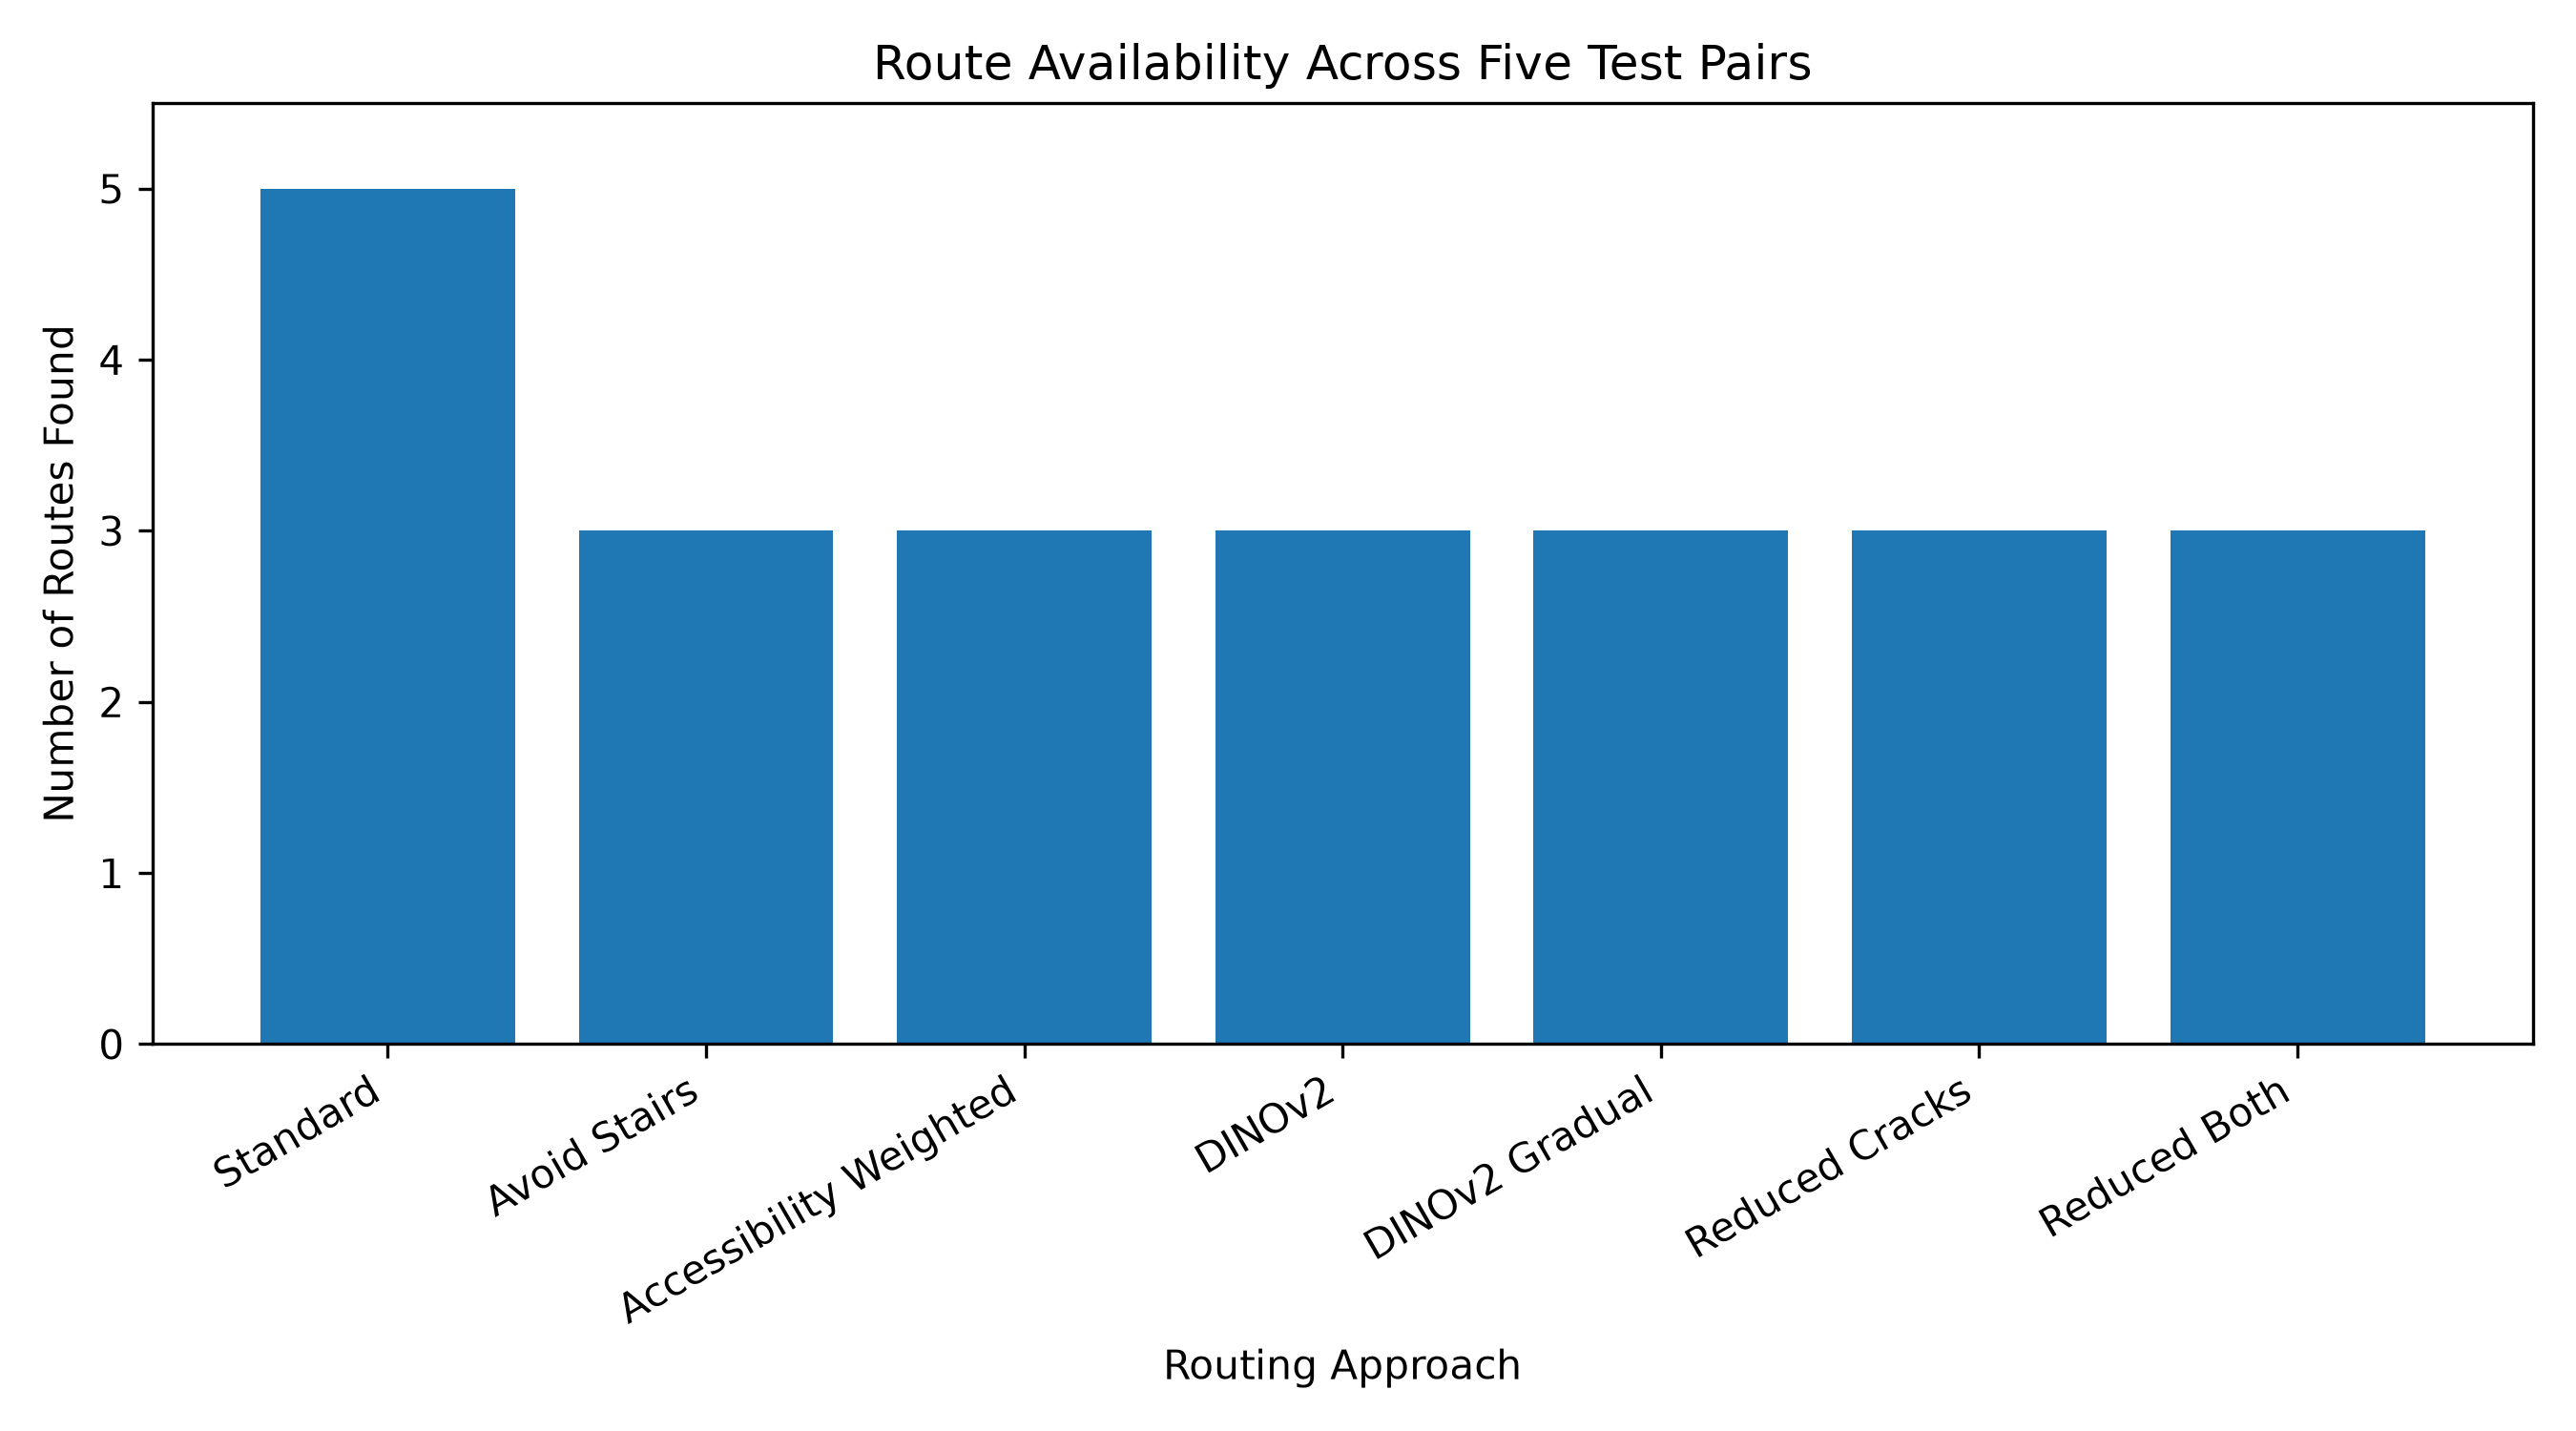

The table this chart was drawn from, first rows:
Approach, Routes Found, Total Tested
Standard, 5, 5
Avoid Stairs, 3, 5
Accessibility Weighted, 3, 5
DINOv2, 3, 5
DINOv2 Gradual, 3, 5
Reduced Cracks, 3, 5
Reduced Both, 3, 5
